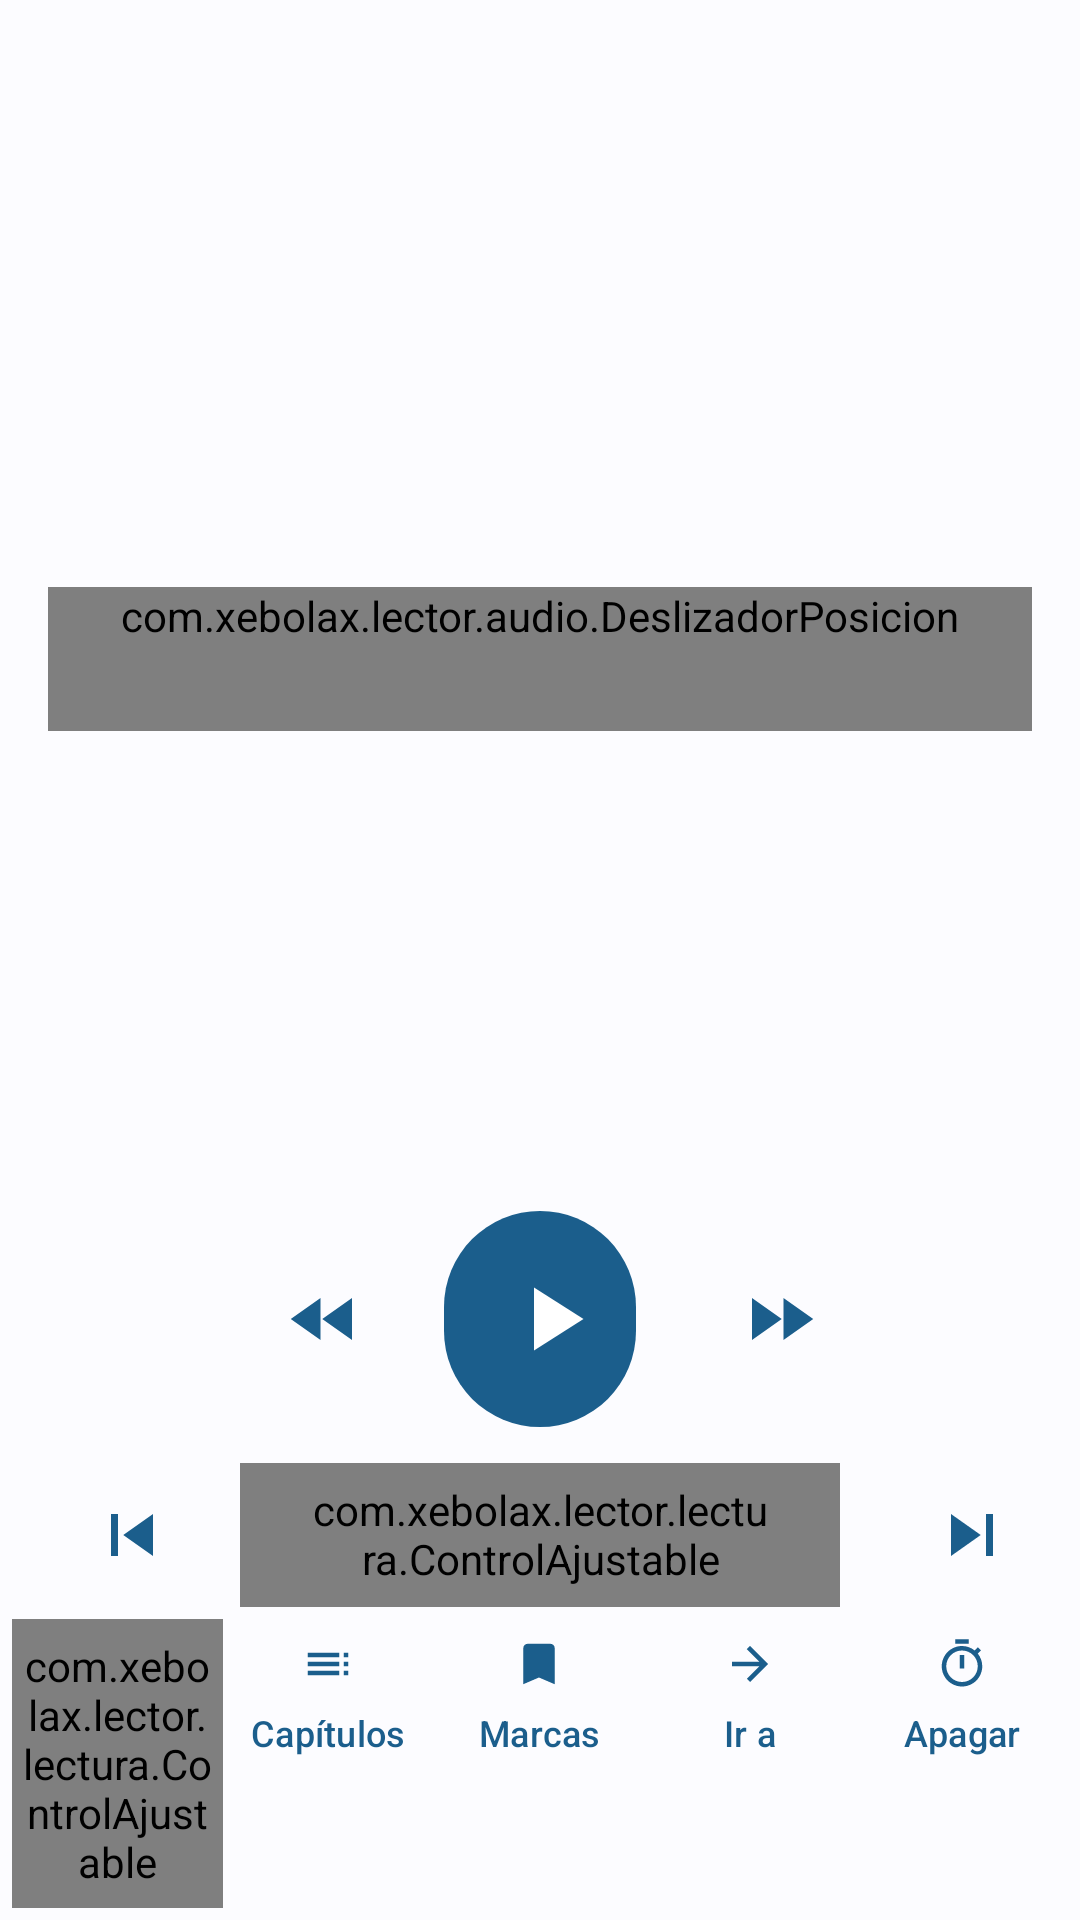

The Android layout XML behind this screen, and the referenced resources:
<!-- AndroidManifest.xml: application theme Tema.Lector -->
<!-- res/layout/activity_reproductor.xml -->
<?xml version="1.0" encoding="utf-8"?>
<LinearLayout xmlns:android="http://schemas.android.com/apk/res/android"
	xmlns:app="http://schemas.android.com/apk/res-auto"
	android:layout_width="match_parent"
	android:layout_height="match_parent"
	android:fitsSystemWindows="true"
	android:orientation="vertical">

	<com.google.android.material.appbar.MaterialToolbar
		android:id="@+id/barra"
		android:layout_width="match_parent"
		android:layout_height="?attr/actionBarSize" />

	<ScrollView
		android:layout_width="match_parent"
		android:layout_height="0dp"
		android:layout_weight="1">

		<LinearLayout
			android:layout_width="match_parent"
			android:layout_height="wrap_content"
			android:orientation="vertical"
			android:padding="16dp">

			<TextView
				android:id="@+id/autor"
				android:layout_width="match_parent"
				android:layout_height="wrap_content"
				android:textAppearance="?attr/textAppearanceBodyLarge" />

			<TextView
				android:id="@+id/capitulo"
				android:layout_width="match_parent"
				android:layout_height="wrap_content"
				android:layout_marginTop="16dp"
				android:textAppearance="?attr/textAppearanceTitleLarge" />

			<TextView
				android:id="@+id/tiempo"
				android:layout_width="match_parent"
				android:layout_height="wrap_content"
				android:layout_marginTop="8dp"
				android:focusable="true"
				android:textAppearance="?attr/textAppearanceBodyLarge" />

			<TextView
				android:id="@+id/tiempo_capitulo"
				android:layout_width="match_parent"
				android:layout_height="wrap_content"
				android:focusable="true"
				android:textAppearance="?attr/textAppearanceBodyMedium" />

			<com.xebolax.lector.audio.DeslizadorPosicion
				android:id="@+id/barra_posicion"
				android:layout_width="match_parent"
				android:layout_height="wrap_content"
				android:minHeight="48dp" />

			
			<TextView
				android:id="@+id/texto_sincronizado"
				android:layout_width="match_parent"
				android:layout_height="wrap_content"
				android:layout_marginTop="12dp"
				android:background="?attr/colorSurfaceVariant"
				android:focusable="true"
				android:padding="12dp"
				android:textAppearance="?attr/textAppearanceBodyLarge"
				android:visibility="gone" />
		</LinearLayout>
	</ScrollView>

	
	<LinearLayout
		android:layout_width="match_parent"
		android:layout_height="wrap_content"
		android:gravity="center"
		android:orientation="horizontal"
		android:padding="8dp">

		<com.google.android.material.button.MaterialButton
			android:id="@+id/boton_retroceder"
			style="@style/Boton.Icono.Grande"
			app:icon="@drawable/ic_retroceder" />

		<com.google.android.material.button.MaterialButton
			android:id="@+id/boton_reproducir"
			style="@style/Boton.Icono.Grande.Principal"
			android:contentDescription="@string/reproducir"
			app:icon="@drawable/ic_reproducir" />

		<com.google.android.material.button.MaterialButton
			android:id="@+id/boton_avanzar"
			style="@style/Boton.Icono.Grande"
			app:icon="@drawable/ic_avanzar" />
	</LinearLayout>

	
	<LinearLayout
		android:id="@+id/fila_navegacion"
		android:layout_width="match_parent"
		android:layout_height="wrap_content"
		android:gravity="center_vertical"
		android:orientation="horizontal"
		android:paddingHorizontal="8dp">

		<com.google.android.material.button.MaterialButton
			android:id="@+id/boton_anterior"
			style="@style/Boton.Icono.Grande"
			android:contentDescription="@string/rep_anterior"
			app:icon="@drawable/ic_anterior_largo" />

		<com.xebolax.lector.lectura.ControlAjustable
			android:id="@+id/selector_unidad"
			style="@style/Widget.Material3.Button.TonalButton"
			android:layout_width="0dp"
			android:layout_height="wrap_content"
			android:layout_marginHorizontal="8dp"
			android:layout_weight="1"
			android:minHeight="48dp" />

		<com.google.android.material.button.MaterialButton
			android:id="@+id/boton_siguiente"
			style="@style/Boton.Icono.Grande"
			android:contentDescription="@string/rep_siguiente"
			app:icon="@drawable/ic_siguiente_largo" />
	</LinearLayout>

	<LinearLayout
		android:layout_width="match_parent"
		android:layout_height="wrap_content"
		android:orientation="horizontal"
		android:paddingHorizontal="4dp"
		android:paddingBottom="4dp">

		<com.xebolax.lector.lectura.ControlAjustable
			android:id="@+id/selector_velocidad"
			style="@style/Boton.Barra"
			app:icon="@drawable/ic_avanzar" />

		<com.google.android.material.button.MaterialButton
			android:id="@+id/boton_capitulos"
			style="@style/Boton.Barra"
			android:contentDescription="@string/capitulos"
			android:text="@string/capitulos_corto"
			app:icon="@drawable/ic_indice" />

		<com.google.android.material.button.MaterialButton
			android:id="@+id/boton_marcadores"
			style="@style/Boton.Barra"
			android:contentDescription="@string/marcadores_y_notas"
			android:text="@string/marcadores_corto"
			app:icon="@drawable/ic_marcador" />

		<com.google.android.material.button.MaterialButton
			android:id="@+id/boton_ir"
			style="@style/Boton.Barra"
			android:contentDescription="@string/ir_a_tiempo"
			android:text="@string/ir_a_corto"
			app:icon="@drawable/ic_ir" />

		<com.google.android.material.button.MaterialButton
			android:id="@+id/boton_temporizador"
			style="@style/Boton.Barra"
			android:contentDescription="@string/temporizador"
			android:text="@string/temporizador_corto"
			app:icon="@drawable/ic_temporizador" />

		<com.google.android.material.button.MaterialButton
			android:id="@+id/boton_texto"
			style="@style/Boton.Barra"
			android:contentDescription="@string/abrir_texto"
			android:text="@string/texto_corto"
			android:visibility="gone"
			app:icon="@drawable/ic_libro" />
	</LinearLayout>
</LinearLayout>
<!-- resources referenced by this layout -->
<resources>
  <!-- drawable ic_anterior_largo (drawable) -->
  <?xml version="1.0" encoding="utf-8"?>
  <vector xmlns:android="http://schemas.android.com/apk/res/android"
  	android:width="24dp"
  	android:height="24dp"
  	android:autoMirrored="true"
  	android:tint="?attr/colorControlNormal"
  	android:viewportWidth="24"
  	android:viewportHeight="24">
  	<path
  		android:fillColor="@android:color/white"
  		android:pathData="M6,6h2v12H6zM9.5,12l8.5,6V6z" />
  </vector>
  <!-- drawable ic_avanzar (drawable) -->
  <?xml version="1.0" encoding="utf-8"?>
  <vector xmlns:android="http://schemas.android.com/apk/res/android"
  	android:width="24dp"
  	android:height="24dp"
  	android:autoMirrored="true"
  	android:tint="?attr/colorControlNormal"
  	android:viewportWidth="24"
  	android:viewportHeight="24">
  	<path
  		android:fillColor="@android:color/white"
  		android:pathData="M4,18l8.5,-6L4,6v12zM13,6v12l8.5,-6L13,6z" />
  </vector>
  <!-- drawable ic_reproducir (drawable) -->
  <?xml version="1.0" encoding="utf-8"?>
  <vector xmlns:android="http://schemas.android.com/apk/res/android"
  	android:width="24dp"
  	android:height="24dp"
  	android:autoMirrored="true"
  	android:tint="?attr/colorControlNormal"
  	android:viewportWidth="24"
  	android:viewportHeight="24">
  	<path
  		android:fillColor="@android:color/white"
  		android:pathData="M8,5v14l11,-7z" />
  </vector>
  <string name="abrir_texto">Ver el texto del libro</string>
  <string name="capitulos">Capítulos</string>
  <string name="capitulos_corto">Capítulos</string>
  <string name="ir_a_corto">Ir a</string>
  <string name="ir_a_tiempo">Ir a un tiempo</string>
  <string name="marcadores_corto">Marcas</string>
  <string name="marcadores_y_notas">Marcadores y notas</string>
  <string name="rep_anterior">Anterior</string>
  <string name="rep_siguiente">Siguiente</string>
  <string name="reproducir">Reproducir</string>
  <string name="temporizador">Temporizador de apagado</string>
  <string name="temporizador_corto">Apagar</string>
  <string name="texto_corto">Texto</string>
  <style name="Boton.Icono.Grande">
  		<item name="android:layout_width">56dp</item>
  		<item name="android:layout_height">56dp</item>
  		<item name="android:layout_marginHorizontal">4dp</item>
  		<item name="android:padding">14dp</item>
  		<item name="iconSize">28dp</item>
  	</style>
  <style name="Boton.Icono.Grande.Principal" parent="Widget.Material3.Button.IconButton.Filled">
  		<item name="android:layout_width">72dp</item>
  		<item name="android:layout_height">72dp</item>
  		<item name="android:layout_marginHorizontal">8dp</item>
  		<item name="android:padding">18dp</item>
  		<item name="android:insetTop">0dp</item>
  		<item name="android:insetBottom">0dp</item>
  		<item name="iconSize">36dp</item>
  	</style>
  <color name="primario">#1B5E8C</color>
  <color name="sobre_primario">#FFFFFF</color>
  <color name="primario_contenedor">#CFE5FF</color>
  <color name="sobre_primario_contenedor">#001D33</color>
  <color name="secundario">#526070</color>
  <color name="fondo">#FCFCFF</color>
  <color name="sobre_fondo">#1A1C1E</color>
  <color name="superficie_variante">#DEE3EB</color>
  <color name="sobre_superficie_variante">#42474E</color>
  <style name="Ajuste" parent="Preference.Material">
  		<item name="singleLineTitle">false</item>
  	</style>
  <style name="Ajuste.Interruptor" parent="Preference.SwitchPreferenceCompat.Material">
  		<item name="singleLineTitle">false</item>
  	</style>
  <style name="Ajuste.Casilla" parent="Preference.CheckBoxPreference.Material">
  		<item name="singleLineTitle">false</item>
  	</style>
  <style name="Ajuste.Dialogo" parent="Preference.DialogPreference.Material">
  		<item name="singleLineTitle">false</item>
  	</style>
  <style name="Ajuste.Texto" parent="Preference.DialogPreference.EditTextPreference.Material">
  		<item name="singleLineTitle">false</item>
  	</style>
  <style name="Ajuste.Deslizador" parent="Preference.SeekBarPreference.Material">
  		<item name="singleLineTitle">false</item>
  	</style>
</resources>
